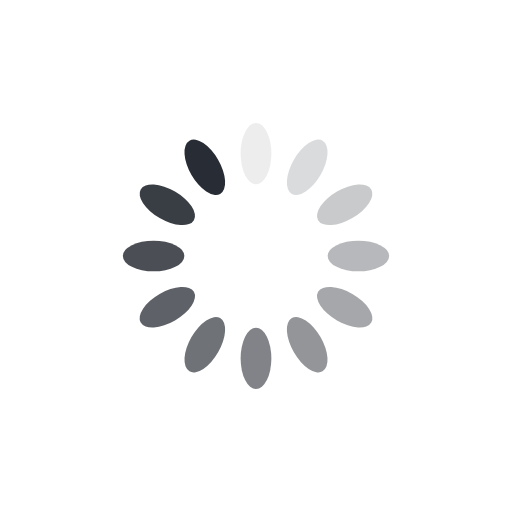
t = 0.00 s
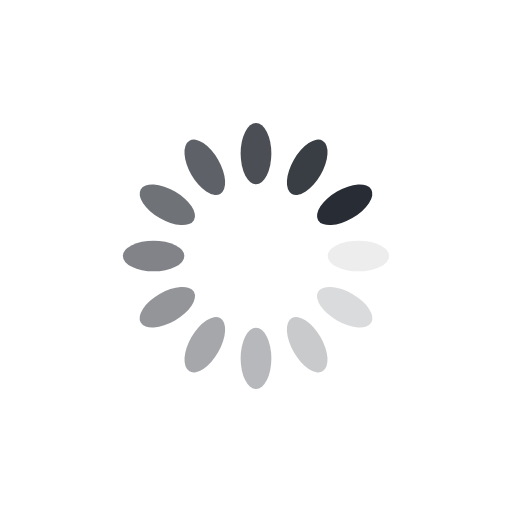
t = 0.25 s
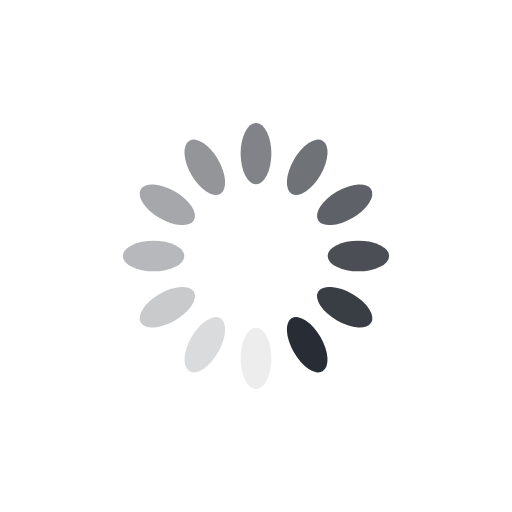
t = 0.50 s
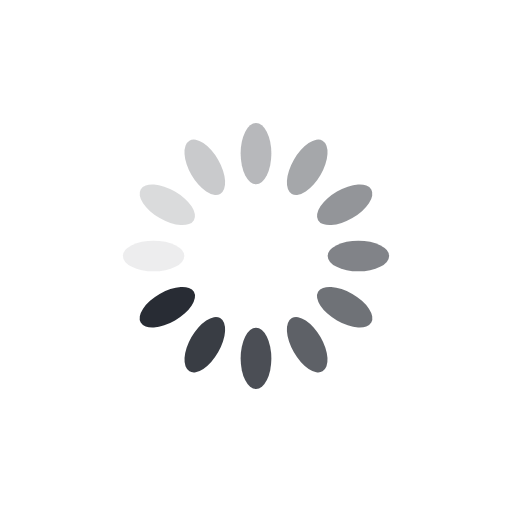
t = 0.75 s

The animated SVG that drew these frames (rendered in a browser with its animation timeline set to each time). Animation: 12 SMIL elements (animate=12); one cycle of 1.00 s, repeats indefinitely.

<?xml version="1.0" encoding="utf-8"?>
<svg xmlns="http://www.w3.org/2000/svg" xmlns:xlink="http://www.w3.org/1999/xlink" style="margin: auto; background: rgb(255, 255, 255); display: block; shape-rendering: auto;" width="200px" height="200px" viewBox="0 0 100 100" preserveAspectRatio="xMidYMid">
<g transform="rotate(0 50 50)">
  <rect x="47" y="24" rx="3" ry="6" width="6" height="12" fill="#282c34">
    <animate attributeName="opacity" values="1;0" keyTimes="0;1" dur="1s" begin="-0.9166666666666666s" repeatCount="indefinite"></animate>
  </rect>
</g><g transform="rotate(30 50 50)">
  <rect x="47" y="24" rx="3" ry="6" width="6" height="12" fill="#282c34">
    <animate attributeName="opacity" values="1;0" keyTimes="0;1" dur="1s" begin="-0.8333333333333334s" repeatCount="indefinite"></animate>
  </rect>
</g><g transform="rotate(60 50 50)">
  <rect x="47" y="24" rx="3" ry="6" width="6" height="12" fill="#282c34">
    <animate attributeName="opacity" values="1;0" keyTimes="0;1" dur="1s" begin="-0.75s" repeatCount="indefinite"></animate>
  </rect>
</g><g transform="rotate(90 50 50)">
  <rect x="47" y="24" rx="3" ry="6" width="6" height="12" fill="#282c34">
    <animate attributeName="opacity" values="1;0" keyTimes="0;1" dur="1s" begin="-0.6666666666666666s" repeatCount="indefinite"></animate>
  </rect>
</g><g transform="rotate(120 50 50)">
  <rect x="47" y="24" rx="3" ry="6" width="6" height="12" fill="#282c34">
    <animate attributeName="opacity" values="1;0" keyTimes="0;1" dur="1s" begin="-0.5833333333333334s" repeatCount="indefinite"></animate>
  </rect>
</g><g transform="rotate(150 50 50)">
  <rect x="47" y="24" rx="3" ry="6" width="6" height="12" fill="#282c34">
    <animate attributeName="opacity" values="1;0" keyTimes="0;1" dur="1s" begin="-0.5s" repeatCount="indefinite"></animate>
  </rect>
</g><g transform="rotate(180 50 50)">
  <rect x="47" y="24" rx="3" ry="6" width="6" height="12" fill="#282c34">
    <animate attributeName="opacity" values="1;0" keyTimes="0;1" dur="1s" begin="-0.4166666666666667s" repeatCount="indefinite"></animate>
  </rect>
</g><g transform="rotate(210 50 50)">
  <rect x="47" y="24" rx="3" ry="6" width="6" height="12" fill="#282c34">
    <animate attributeName="opacity" values="1;0" keyTimes="0;1" dur="1s" begin="-0.3333333333333333s" repeatCount="indefinite"></animate>
  </rect>
</g><g transform="rotate(240 50 50)">
  <rect x="47" y="24" rx="3" ry="6" width="6" height="12" fill="#282c34">
    <animate attributeName="opacity" values="1;0" keyTimes="0;1" dur="1s" begin="-0.25s" repeatCount="indefinite"></animate>
  </rect>
</g><g transform="rotate(270 50 50)">
  <rect x="47" y="24" rx="3" ry="6" width="6" height="12" fill="#282c34">
    <animate attributeName="opacity" values="1;0" keyTimes="0;1" dur="1s" begin="-0.16666666666666666s" repeatCount="indefinite"></animate>
  </rect>
</g><g transform="rotate(300 50 50)">
  <rect x="47" y="24" rx="3" ry="6" width="6" height="12" fill="#282c34">
    <animate attributeName="opacity" values="1;0" keyTimes="0;1" dur="1s" begin="-0.08333333333333333s" repeatCount="indefinite"></animate>
  </rect>
</g><g transform="rotate(330 50 50)">
  <rect x="47" y="24" rx="3" ry="6" width="6" height="12" fill="#282c34">
    <animate attributeName="opacity" values="1;0" keyTimes="0;1" dur="1s" begin="0s" repeatCount="indefinite"></animate>
  </rect>
</g>
<!-- [ldio] generated by https://loading.io/ --></svg>
